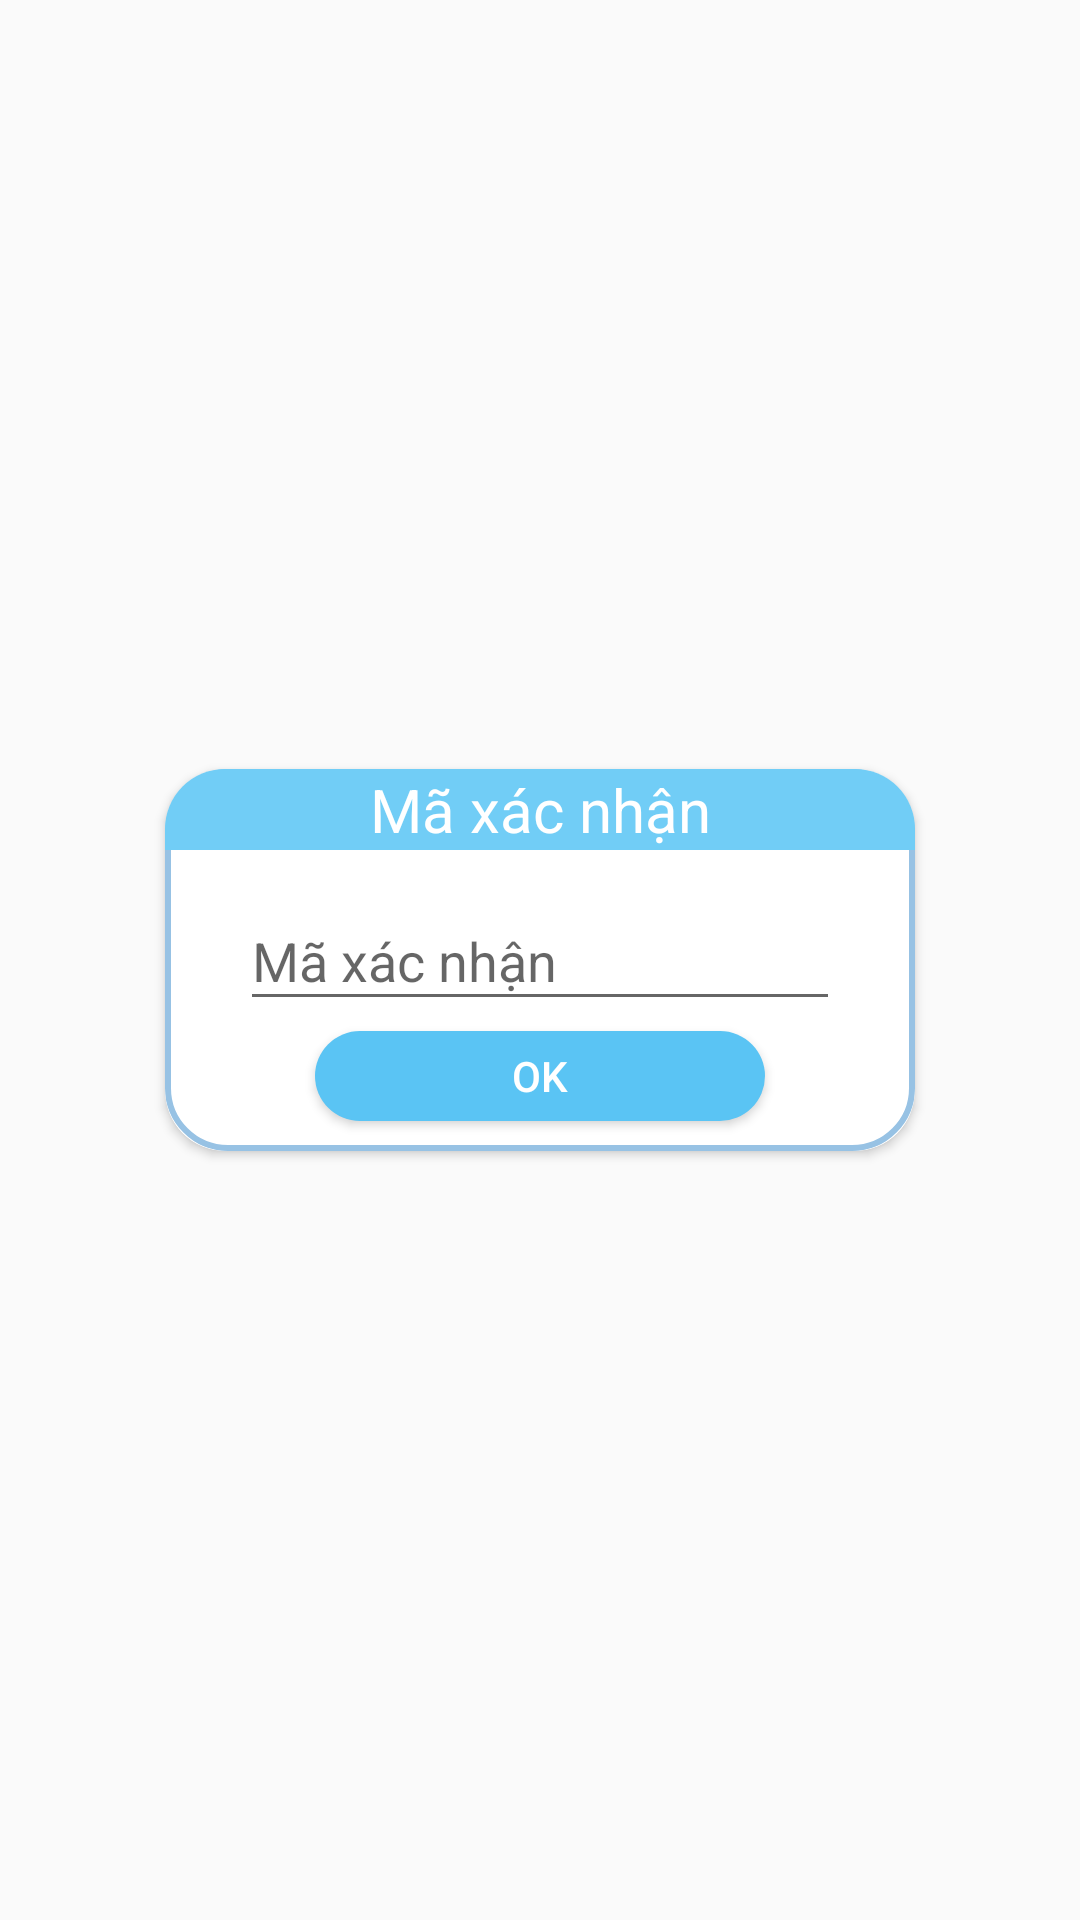

This screen was rendered from an Android layout file. Write that file and the resources it references.
<!-- AndroidManifest.xml: application theme Theme.Metalk -->
<!-- res/layout/activity_dialog_cofirm_otp.xml -->
<?xml version="1.0" encoding="utf-8"?>
<LinearLayout xmlns:android="http://schemas.android.com/apk/res/android"
    android:layout_width="match_parent"
    xmlns:app="http://schemas.android.com/apk/res-auto"
    android:orientation="vertical"
    android:gravity="center"
    android:layout_height="match_parent">

    <androidx.cardview.widget.CardView
        android:layout_width="250dp"
        app:cardCornerRadius="20dp"
        android:layout_height="wrap_content">

        <LinearLayout
            android:layout_width="match_parent"
            android:layout_height="match_parent"
            android:orientation="vertical"
            android:background="@drawable/bgr_dialog_confirmotp"
            android:gravity="center">

            <TextView
                android:layout_width="match_parent"
                android:layout_height="wrap_content"
                android:text="Mã xác nhận"
                android:textSize="20dp"
                android:background="#71CDF6"
                android:textColor="@color/white"
                android:gravity="center_horizontal"/>

            <com.google.android.material.textfield.TextInputLayout
                android:layout_width="200dp"
                android:layout_height="50dp"
                app:boxBackgroundMode="outline"
                android:layout_marginTop="5pt"
                app:endIconMode="clear_text"
                android:hint="Mã xác nhận">

                <EditText
                    android:layout_width="match_parent"
                    android:layout_height="wrap_content"
                    android:id="@+id/txt_otp"/>

            </com.google.android.material.textfield.TextInputLayout>

            <Button
                android:layout_width="150dp"
                android:layout_height="30dp"
                android:text="OK"
                android:background="@drawable/bgr_button_start"
                android:textColor="@color/white"
                android:layout_marginBottom="10dp"
                android:id="@+id/bt_ok"/>

        </LinearLayout>

    </androidx.cardview.widget.CardView>

</LinearLayout>
<!-- resources referenced by this layout -->
<resources>
  <!-- drawable bgr_button_start (drawable) -->
  <?xml version="1.0" encoding="utf-8"?>
  <shape
      android:shape="rectangle"
      xmlns:android="http://schemas.android.com/apk/res/android">
  
      <solid
          android:color="#5AC4F4"/>
  
      <corners
          android:radius="20dp"/>
  
  </shape>
  <!-- drawable bgr_dialog_confirmotp (drawable) -->
  <?xml version="1.0" encoding="utf-8"?>
  <shape
      android:shape="rectangle"
      xmlns:android="http://schemas.android.com/apk/res/android">
  
      <solid
          android:color="@color/white"/>
  
      <stroke
          android:color="#97C2E4"
          android:width="2dp"/>
  
      <corners
          android:radius="20dp"/>
  
  </shape>
  <style name="Theme.Metalk" parent="Theme.AppCompat.DayNight.NoActionBar">
          
          <item name="colorPrimary">@color/purple_500</item>
          <item name="colorPrimaryVariant">@color/purple_700</item>
          <item name="colorOnPrimary">@color/white</item>
          
          <item name="colorSecondary">@color/teal_200</item>
          <item name="colorSecondaryVariant">@color/teal_700</item>
          <item name="colorOnSecondary">@color/black</item>
          
          <item name="android:statusBarColor" tools:targetApi="l">?attr/colorPrimaryVariant</item>
          
      </style>
  <!-- not gathered from this repository: default colours our renderer supplied (Android Studio template values) -->
  <color name="purple_500">#FF6200EE</color>
  <color name="purple_700">#FF3700B3</color>
  <color name="teal_200">#FF03DAC5</color>
  <color name="teal_700">#FF018786</color>
  <color name="black">#FF000000</color>
  <color name="white">#FFFFFFFF</color>
</resources>
